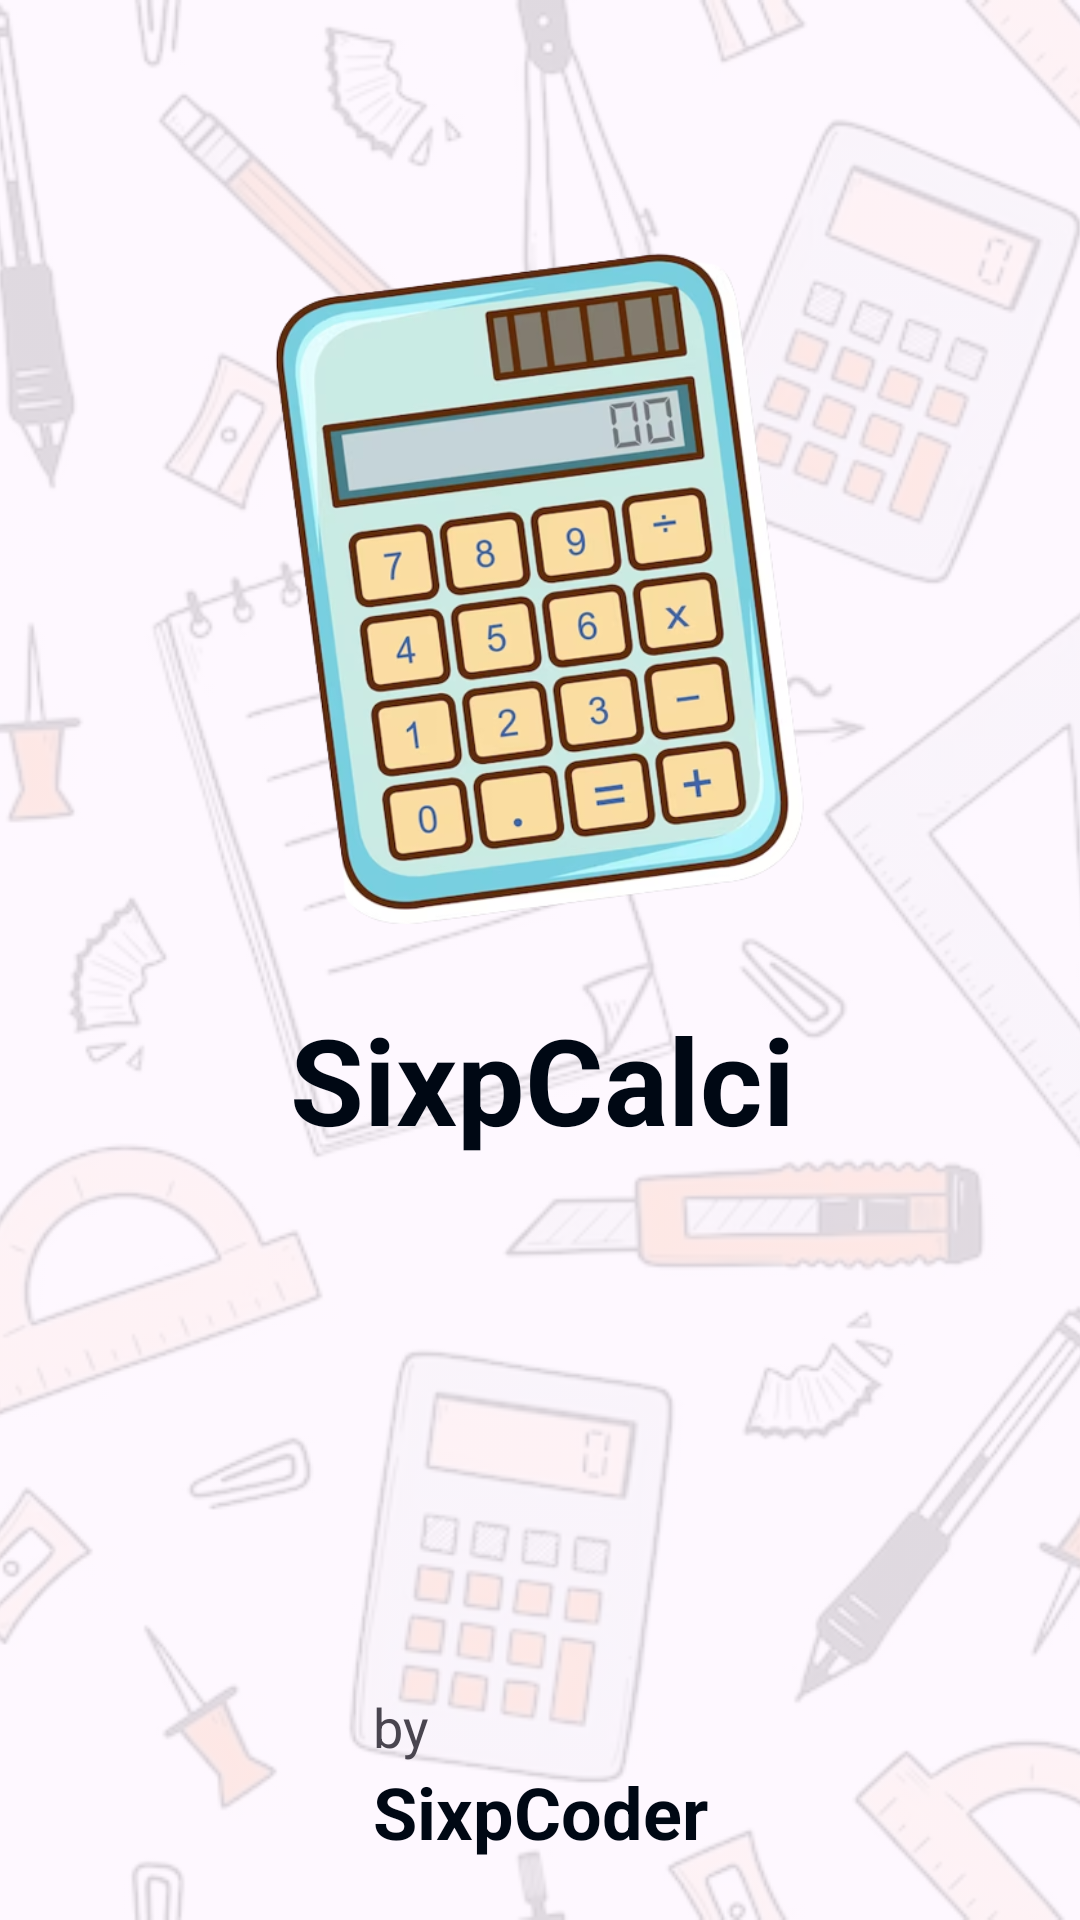

Reconstruct the res/layout file that produces this screen, plus the resources it refers to.
<!-- AndroidManifest.xml: application theme Theme.SixpCalci -->
<!-- res/layout/activity_splash.xml -->
<?xml version="1.0" encoding="utf-8"?>
<androidx.constraintlayout.widget.ConstraintLayout xmlns:android="http://schemas.android.com/apk/res/android"
    xmlns:app="http://schemas.android.com/apk/res-auto"
    xmlns:tools="http://schemas.android.com/tools"
    android:layout_width="match_parent"



    android:layout_height="match_parent"
    tools:context=".Splash">

    <ImageView
        android:layout_width="match_parent"
        android:layout_height="match_parent"
        android:src="@drawable/img"
        android:scaleType="centerCrop"
        android:alpha="0.15"
        app:layout_constraintBottom_toBottomOf="parent"
        app:layout_constraintEnd_toEndOf="parent"
        app:layout_constraintStart_toStartOf="parent"
        app:layout_constraintTop_toTopOf="parent" />

    <ImageView
        android:id="@+id/imageView"
        android:layout_width="298dp"
        android:layout_height="241dp"
        android:layout_marginTop="76dp"
        android:src="@drawable/yo"
        app:layout_constraintEnd_toEndOf="parent"
        app:layout_constraintHorizontal_bias="0.497"
        app:layout_constraintStart_toStartOf="parent"
        app:layout_constraintTop_toTopOf="parent" />

    <TextView
        android:id="@+id/textView"
        android:layout_width="wrap_content"
        android:layout_height="wrap_content"

        android:layout_marginTop="16dp"
        android:text="SixpCalci"
        android:textSize="40sp"
        android:textColor="#000814"
        android:textStyle="bold"
        app:layout_constraintEnd_toEndOf="@+id/imageView"
        app:layout_constraintHorizontal_bias="0.508"
        app:layout_constraintStart_toStartOf="@+id/imageView"
        app:layout_constraintTop_toBottomOf="@+id/imageView" />

    <TextView
        android:id="@+id/textView2"
        android:layout_width="wrap_content"
        android:layout_height="wrap_content"
        android:text="SixpCoder"
        android:layout_marginBottom="20dp"
        android:textColor="#000814"
        android:textStyle="bold"
        android:textSize="24sp"
        app:layout_constraintBottom_toBottomOf="parent"
        app:layout_constraintEnd_toEndOf="parent"
        app:layout_constraintStart_toStartOf="parent" />

    <TextView
        android:id="@+id/textView3"
        android:layout_width="wrap_content"
        android:layout_height="wrap_content"
        android:text="by"
        android:textSize="18sp"
        android:textStyle="normal"
        app:layout_constraintBottom_toTopOf="@+id/textView2"
        app:layout_constraintStart_toStartOf="@+id/textView2" />

</androidx.constraintlayout.widget.ConstraintLayout>
<!-- resources referenced by this layout -->
<resources>
  <!-- drawable img: png bitmap (drawable, 274189 bytes) -->
  <!-- drawable yo: png bitmap (drawable, 266973 bytes) -->
  <style name="Theme.SixpCalci" parent="Base.Theme.SixpCalci" />
  <style name="Base.Theme.SixpCalci" parent="Theme.Material3.DayNight.NoActionBar">
          
          
      </style>
</resources>
